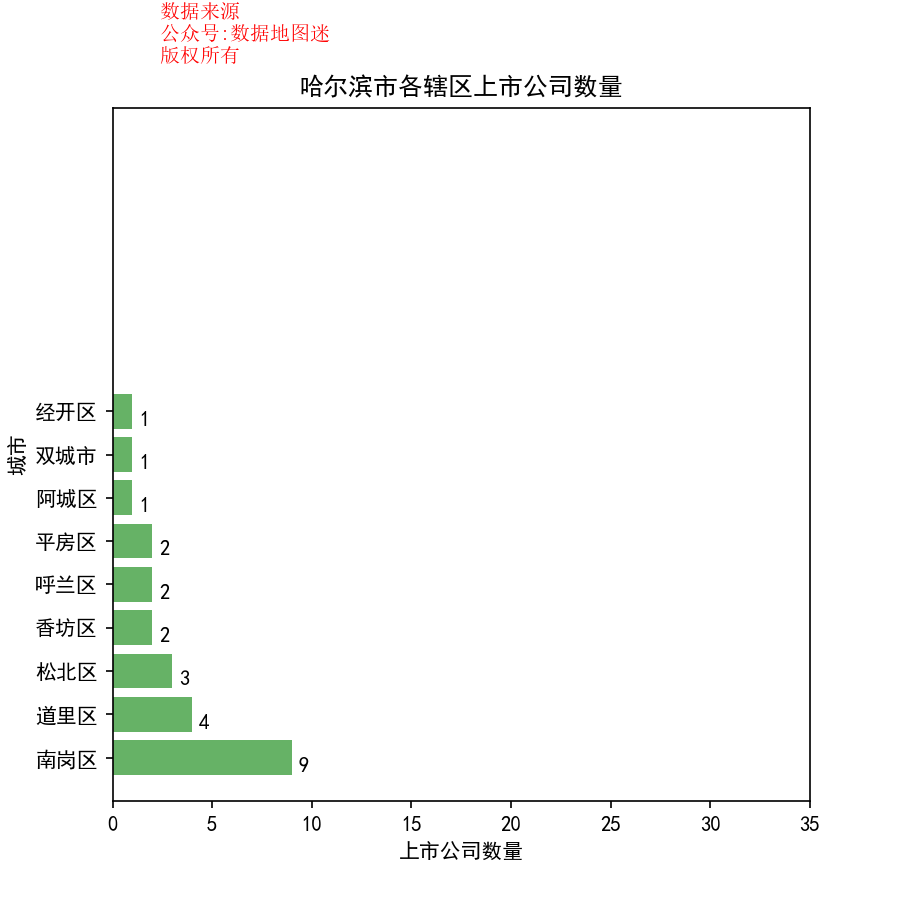

The data file committed next to this chart (first rows):
省, 市, 区县, 公司简称, 公司全名, 行业, 2017前3季度销售额(万）, 利润(万）, 利润率, 股票代码, 注册地址, 办公地址, 官网, 上市日期
黑龙江省, 哈尔滨市, 香坊区, 博实股份, 哈尔滨博实自动化股份有限公司, 工业机械, 52272, 9747, 18.60%, 博实股份(002698), 黑龙江省哈尔滨开发区迎宾路集中区东湖街9号, 黑龙江省哈尔滨开发区迎宾路集中区东湖街9号, www.boshi.cn, 2012/9/11
黑龙江省, 哈尔滨市, 香坊区, 哈高科, 哈尔滨高科技(集团)股份有限公司, 食品生产（IV）, 12362, 1022, 8.30%, 哈高科(600095), 黑龙江省哈尔滨开发区迎宾路集中区天平路2号, 黑龙江省哈尔滨开发区迎宾路集中区天平路2号, www.hgk-group.com, 1997/7/8
黑龙江省, 哈尔滨市, 松北区, 九洲电气, 哈尔滨九洲电气股份有限公司, 电子电气组件与设备, 98877, 11882, 12.00%, 九洲电气(300040), 黑龙江省哈尔滨市南岗区哈平路609号, 黑龙江省哈尔滨市松北区九洲路609号, www.jze.com.cn, 2010/1/8
黑龙江省, 哈尔滨市, 松北区, 哈空调, 哈尔滨空调股份有限公司, 电子电气组件与设备, 22973, -4818, -21.00%, 哈空调(600202), 黑龙江省哈尔滨市南岗区高新技术产业开发区嵩山路26号楼, 黑龙江省哈尔滨市高新技术开发区迎宾路集中区滇池街7号, www.hac.com.cn, 1999/6/3
黑龙江省, 哈尔滨市, 松北区, 哈投股份, 哈尔滨哈投投资股份有限公司, 电力（IV）, 76859, 39195, 51.00%, 哈投股份(600864), 黑龙江省哈尔滨市南岗区昆仑商城隆顺街27号, 黑龙江省哈尔滨市松北区创新二路277号哈尔滨经济创新研发中心大厦29层, --, 1994/8/9
黑龙江省, 哈尔滨市, 双城市, 葵花药业, 葵花药业集团股份有限公司, 生物科技, 262071, 32349, 12.30%, 葵花药业(002737), 黑龙江省哈尔滨高新技术产业开发区迎宾路集中区东湖路18号, 黑龙江省哈尔滨高新技术产业开发区迎宾路集中区东湖路18号, www.kuihuayaoye.com, 2014/12/30
黑龙江省, 哈尔滨市, 平房区, 中直股份, 中航直升机股份有限公司, 航空航天, 780068, 33766, 4.30%, 中直股份(600038), 黑龙江省哈尔滨市高新技术开发区集中开发区34号楼, 黑龙江省哈尔滨市平房区友协大街15号, www.hafei.com, 2000/12/18
黑龙江省, 哈尔滨市, 平房区, 东安动力, 哈尔滨东安汽车动力股份有限公司, 汽车零配件（IV）, 129221, 4479, 3.50%, 东安动力(600178), 黑龙江省哈尔滨市南岗区高新技术开发区13栋, 黑龙江省哈尔滨市平房区保国街51号, www.daengine.com.cn, 1998/10/14
黑龙江省, 哈尔滨市, 南岗区, 中飞股份, 哈尔滨中飞新技术股份有限公司, 铝业, 11977, 1086, 9.10%, 中飞股份(300489), 黑龙江省哈尔滨市哈南工业新城核心区哈南第八大道5号, 黑龙江省哈尔滨经开区哈平路集中区机电配套基地锦州路东侧, www.zfgf.cc, 2015/7/1
黑龙江省, 哈尔滨市, 南岗区, 万向德农, 万向德农股份有限公司, 农业与渔业, 16293, 3572, 21.90%, 万向德农(600371), 黑龙江省哈尔滨市南岗区玉山路18号, 黑龙江省哈尔滨市南岗区玉山路18号, www.wxdoneed.com, 2002/9/16
黑龙江省, 哈尔滨市, 南岗区, 北大荒, 黑龙江北大荒农业股份有限公司, 农业与渔业, 224085, 77799, 34.70%, 北大荒(600598), 黑龙江省哈尔滨市南岗区汉水路263号, 黑龙江省哈尔滨市南岗区汉水路263号, www.hacl.cn, 2002/3/29
黑龙江省, 哈尔滨市, 南岗区, 工大高新, 哈尔滨工大高新技术产业开发股份有限公司, 计算机服务, 274927, 23577, 8.60%, 工大高新(600701), 黑龙江省哈尔滨市南岗区西大直街118号, 黑龙江省哈尔滨市南岗区西大直街118号, hit-hi-tech.cn, 1996/5/28
黑龙江省, 哈尔滨市, 南岗区, 华电能源, 华电能源股份有限公司, 电力（IV）, 622871, -39972, -6.40%, 华电能源(600726), 黑龙江省哈尔滨市南岗区高新技术开发区19号楼B座, 黑龙江省哈尔滨市南岗区大成街209号, www.hdenergy.com, 1996/7/1
黑龙江省, 哈尔滨市, 南岗区, 东方集团, 东方集团股份有限公司, 综合工业, 512097, 46991, 9.20%, 东方集团(600811), 黑龙江省哈尔滨市南岗区长江路368号经开区大厦第9层901室, 黑龙江省哈尔滨市南岗区花园街235号, www.china-orient.com, 1994/1/6
黑龙江省, 哈尔滨市, 南岗区, 龙建股份, 龙建路桥股份有限公司, 建筑施工, 594796, 5593, 0.90%, 龙建股份(600853), 黑龙江省哈尔滨市南岗区长江路368号, 黑龙江省哈尔滨市南岗区嵩山路109号, www.longjianlq.com, 1994/4/4
黑龙江省, 哈尔滨市, 南岗区, 秋林集团, 哈尔滨秋林集团股份有限公司, 服装与服饰, 510134, 14437, 2.80%, 秋林集团(600891), 黑龙江省哈尔滨市南岗区东大直街319号, 黑龙江省哈尔滨市南岗区东大直街319号, www.qlgroup.com.cn, 1996/3/25
黑龙江省, 哈尔滨市, 南岗区, 华电能源, 华电能源股份有限公司, 电力（IV）, 622871, -39972, -6.40%, 华电B股(900937), 黑龙江省哈尔滨市南岗区高新技术开发区19号楼B座, 黑龙江省哈尔滨市南岗区大成街209号, www.hdenergy.com, 1996/7/1
黑龙江省, 哈尔滨市, 经开区, 威帝股份, 哈尔滨威帝电子股份有限公司, 汽车零配件（IV）, 10051, 3797, 37.80%, 威帝股份(603023), 黑龙江省哈尔滨市经开区哈平路集中区哈平西路11号, 黑龙江省哈尔滨市经开区哈平路集中区哈平西路11号, www.viti.net.cn, 2015/5/27
黑龙江省, 哈尔滨市, 呼兰区, 誉衡药业, 哈尔滨誉衡药业股份有限公司, 制药, 198920, 33976, 17.10%, 誉衡药业(002437), 黑龙江省哈尔滨市呼兰区利民经济技术开发区北京路29号, 黑龙江省哈尔滨市利民经济技术开发区燕京路29号, www.gloria.cc, 2010/6/23
黑龙江省, 哈尔滨市, 呼兰区, 哈三联, 哈尔滨三联药业股份有限公司, 制药, 66775, 18374, 27.50%, 哈三联(002900), 黑龙江省哈尔滨市利民开发区北京路, 黑龙江省哈尔滨市利民开发区北京路, www.medisan.com.cn, 2017/9/22
黑龙江省, 哈尔滨市, 道里区, 哈药股份, 哈药集团股份有限公司, 制药, 921167, 39716, 4.30%, 哈药股份(600664), 黑龙江省哈尔滨市利民开发区利民西四大街68号, 黑龙江省哈尔滨市道里区群力大道7号, www.hayao.com, 1993/6/29
黑龙江省, 哈尔滨市, 道里区, 中航资本, 中航资本控股股份有限公司, 普通金融服务, 391720, 327183, 83.50%, 中航资本(600705), 黑龙江省哈尔滨市道里区友谊路111号新吉财富大厦23层, 黑龙江省哈尔滨市道里区友谊路111号新吉财富大厦, www.aviccapital.com, 1996/5/16
黑龙江省, 哈尔滨市, 道里区, 人民同泰, 哈药集团人民同泰医药股份有限公司, 药品零售, 623832, 27208, 4.40%, 人民同泰(600829), 黑龙江省哈尔滨市南岗区衡山路76号, 黑龙江省哈尔滨市道里区哈药路418号, www.sanjing.com.cn, 1994/2/24
黑龙江省, 哈尔滨市, 道里区, 龙江交通, 黑龙江交通发展股份有限公司, 运输服务, 39239, 32562, 83.00%, 龙江交通(601188), 黑龙江省哈尔滨市道里区群力第五大道1688号, 黑龙江省哈尔滨市道里区群力第五大道1688号, www.hljjt.com, 2010/3/19
黑龙江省, 哈尔滨市, 阿城区, 奥瑞德, 奥瑞德光电股份有限公司, 电子电气组件与设备, 69880, 5023, 7.20%, 奥瑞德(600666), 重庆市沙坪坝区天星桥21号, 黑龙江省哈尔滨市宾西经济技术开发区海滨路6号, www.aurora-sapphire.cn, 1993/7/12
